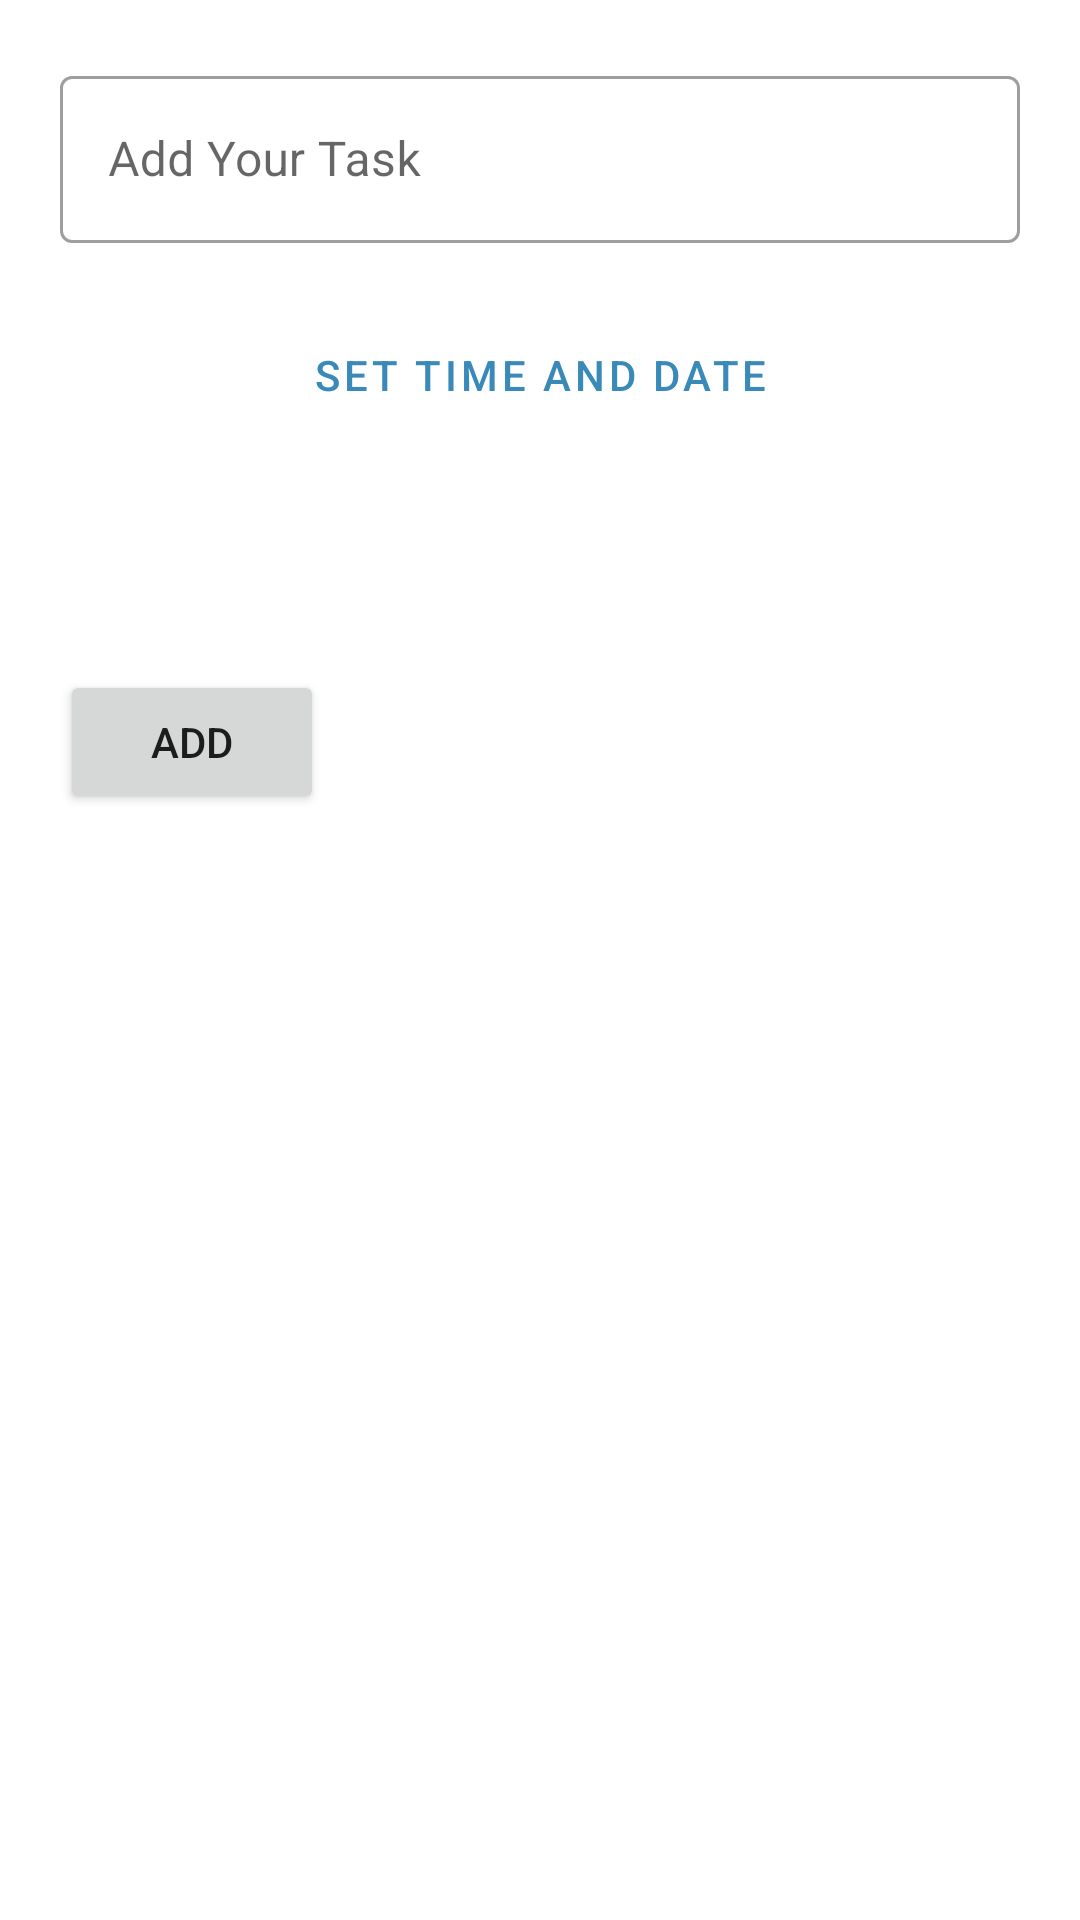

Produce the Android XML layout that renders to this screen, including the resource entries it uses.
<!-- AndroidManifest.xml: application theme Theme.2DO -->
<!-- res/layout/activity_add_task.xml -->
<?xml version="1.0" encoding="utf-8"?>
<androidx.constraintlayout.widget.ConstraintLayout xmlns:android="http://schemas.android.com/apk/res/android"
    xmlns:app="http://schemas.android.com/apk/res-auto"
    xmlns:tools="http://schemas.android.com/tools"
    android:layout_width="match_parent"
    android:layout_height="match_parent"
    tools:context=".AddTaskActivity">

    <com.google.android.material.textfield.TextInputLayout
        android:id="@+id/outlinedTextField"
        android:layout_width="match_parent"
        android:layout_height="wrap_content"
        app:layout_constraintTop_toTopOf="parent"
        app:layout_constraintStart_toStartOf="parent"
        app:layout_constraintEnd_toEndOf="parent"
        android:layout_marginHorizontal="20sp"
        android:layout_marginTop="20sp"
        android:hint="@string/add_your_task"
        style="@style/Widget.MaterialComponents.TextInputLayout.OutlinedBox">

        <com.google.android.material.textfield.TextInputEditText
            android:id="@+id/etdaddtask"
            android:layout_width="match_parent"
            android:layout_height="wrap_content"
            />

    </com.google.android.material.textfield.TextInputLayout>

    <Button
        android:id="@+id/btnsettimeanddate"
        android:layout_width="match_parent"
        android:layout_height="wrap_content"
        app:layout_constraintTop_toBottomOf="@id/outlinedTextField"
        app:layout_constraintStart_toStartOf="@id/outlinedTextField"
        android:layout_marginTop="20sp"
        android:layout_marginHorizontal="20sp"
        app:icon="@drawable/ic_add"
        android:text="@string/set_time_and_date"
        style="@style/Widget.MaterialComponents.Button.OutlinedButton"
        />
    <TextView
        android:id="@+id/showTimeAndDate"
        android:layout_width="wrap_content"
        android:layout_height="wrap_content"
        app:layout_constraintTop_toBottomOf="@id/btnsettimeanddate"
        app:layout_constraintBottom_toTopOf="@id/btnaddtask"
        app:layout_constraintStart_toStartOf="parent"
        app:layout_constraintEnd_toEndOf="parent"
        android:layout_marginTop="30sp"
        style="@style/TextAppearance.AppCompat.Medium"
        android:textAlignment="center"
        />
    <Button
        android:id="@+id/btnaddtask"
        android:layout_width="wrap_content"
        android:layout_height="wrap_content"
        app:layout_constraintTop_toBottomOf="@id/showTimeAndDate"
        app:layout_constraintStart_toStartOf="@id/outlinedTextField"
        android:layout_marginTop="20sp"
        app:icon="@drawable/ic_add"
        android:text="@string/add"
        />
</androidx.constraintlayout.widget.ConstraintLayout>
<!-- resources referenced by this layout -->
<resources>
  <string name="add">ADD</string>
  <string name="add_your_task">Add Your Task</string>
  <string name="set_time_and_date">SET TIME AND DATE</string>
  <style name="Theme.2DO" parent="Theme.MaterialComponents.DayNight.DarkActionBar">
          
          <item name="colorPrimary">#398AB9</item>
          <item name="colorPrimaryVariant">#1C658C</item>
          <item name="colorOnPrimary">@color/white</item>
          
          <item name="colorSecondary">#398AB9</item>
          <item name="colorSecondaryVariant">@color/teal_700</item>
          <item name="colorOnSecondary">@color/black</item>
          
          <item name="android:statusBarColor" tools:targetApi="l">?attr/colorPrimaryVariant</item>
          
      </style>
  <!-- not gathered from this repository: default colours our renderer supplied (Android Studio template values) -->
  <color name="teal_700">#FF018786</color>
  <color name="black">#FF000000</color>
  <color name="white">#FFFFFFFF</color>
</resources>
